Photos from the image-classification dataset "Brain-Tumor-Classification-Using-ResNet" in the GitHub repository Achuthankrishna/Brain-Tumor-Classification-Using-ResNet. Its 4 classes are: glioma tumor, meningioma tumor, no tumor, pituitary tumor.

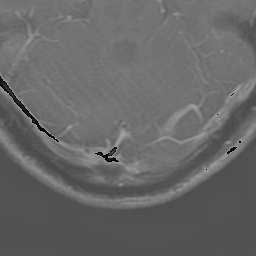
Label: glioma tumor

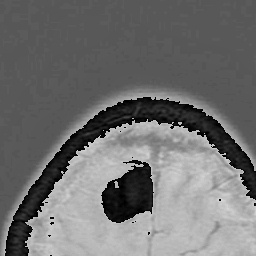
Label: meningioma tumor

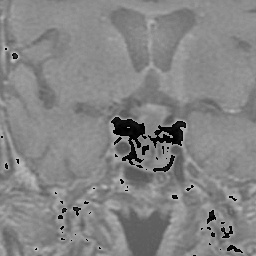
Label: pituitary tumor

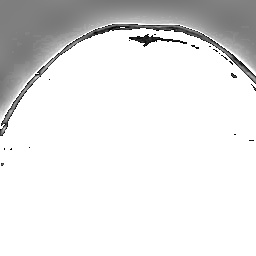
Label: meningioma tumor

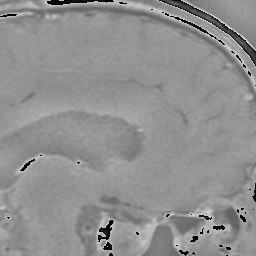
Label: pituitary tumor

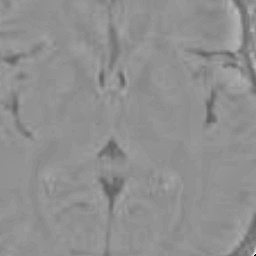
Label: no tumor
